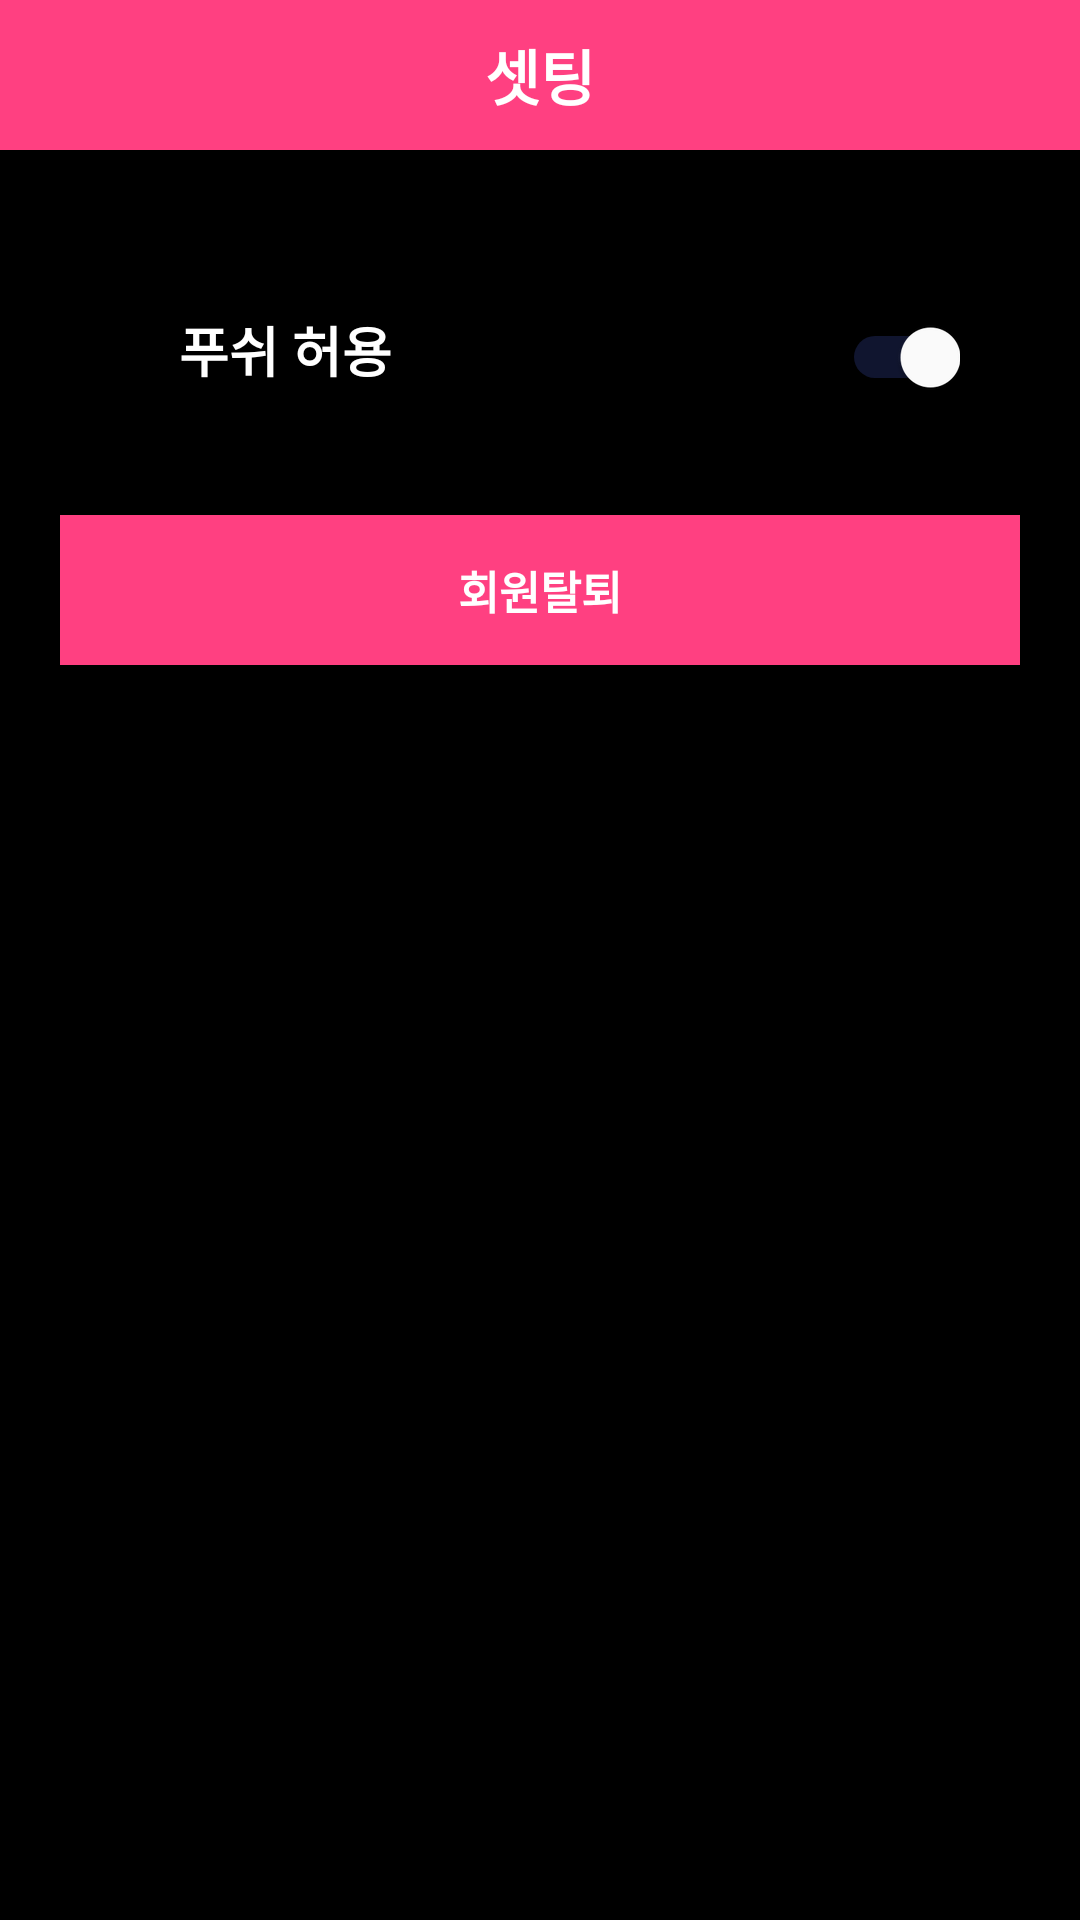

Android layout source for this screen:
<!-- AndroidManifest.xml: activity theme AppTheme.NoActionBar -->
<!-- res/layout/activity_setting.xml -->
<?xml version="1.0" encoding="utf-8"?>
<LinearLayout xmlns:android="http://schemas.android.com/apk/res/android"
    android:layout_width="match_parent"
    android:layout_height="match_parent"
    android:background="@color/app_background_color"
    android:orientation="vertical">


    <FrameLayout
        android:layout_width="match_parent"
        android:layout_height="@dimen/top_menu_height"
        android:background="@color/colorPrimary"
        android:orientation="horizontal">

        <ImageButton
            android:id="@+id/backBtn"
            android:layout_width="@dimen/top_menu_height"
            android:layout_height="@dimen/top_menu_height"
            android:layout_gravity="start"
            android:background="@android:color/transparent"
            android:src="@drawable/ic_arrow_back" />

        <TextView
            android:layout_width="wrap_content"
            android:layout_height="wrap_content"
            android:layout_gravity="center"
            android:gravity="center"
            android:text="@string/setting"
            android:textColor="@color/app_button_color"
            android:textSize="20dp"
            android:textStyle="bold" />

    </FrameLayout>

    <View
        android:layout_width="match_parent"
        android:layout_height="0dp"
        android:layout_weight="0.1" />

    <LinearLayout
        android:layout_width="match_parent"
        android:layout_height="50dp"
        android:layout_marginLeft="20dp"
        android:layout_marginRight="20dp"
        android:orientation="horizontal">

        <TextView
            android:id="@+id/push_text"
            android:layout_width="0dp"
            android:layout_height="match_parent"
            android:layout_weight="1"
            android:gravity="center"
            android:text="푸쉬 허용"
            android:textStyle="bold"
            android:textColor="@color/app_text_color"
            android:textSize="18dp" />

        <Switch
            android:id="@+id/pushSwitch"
            android:layout_width="0dp"
            style="@style/Base.Widget.AppCompat.CompoundButton.Switch"
            android:layout_height="50dp"
            android:layout_marginRight="20dp"
            android:layout_weight="1"
            android:checked="true" />

    </LinearLayout>


    <Button
        android:id="@+id/logoutBtn"
        android:layout_width="match_parent"
        android:layout_height="50dp"
        android:layout_marginBottom="30dp"
        android:layout_marginLeft="20dp"
        android:layout_marginRight="20dp"
        android:layout_marginTop="30dp"
        android:textStyle="bold"
        android:text="로그아웃"
        android:textSize="18dp"
        android:visibility="gone" />

    <Button
        android:id="@+id/removeBtn"
        android:layout_width="match_parent"
        android:layout_height="50dp"
        android:layout_marginLeft="20dp"
        android:layout_marginRight="20dp"
        android:layout_marginTop="30dp"
        android:background="@color/colorPrimary"
        android:text="회원탈퇴"
        android:textStyle="bold"
        android:textColor="@color/app_text_color"
        android:textSize="15dp" />

    <View
        android:layout_width="match_parent"
        android:layout_height="0dp"
        android:layout_weight="1" />
</LinearLayout>
<!-- resources referenced by this layout -->
<resources>
  <color name="app_background_color">#000000</color>
  <color name="app_button_color">#ffffff</color>
  <color name="app_text_color">#ffffff</color>
  <color name="colorPrimary">#FF4081</color>
  <dimen name="top_menu_height">50dp</dimen>
  <string name="setting">셋팅</string>
  <style name="AppTheme.NoActionBar">
          <item name="windowActionBar">false</item>
          <item name="windowNoTitle">true</item>
      </style>
</resources>
